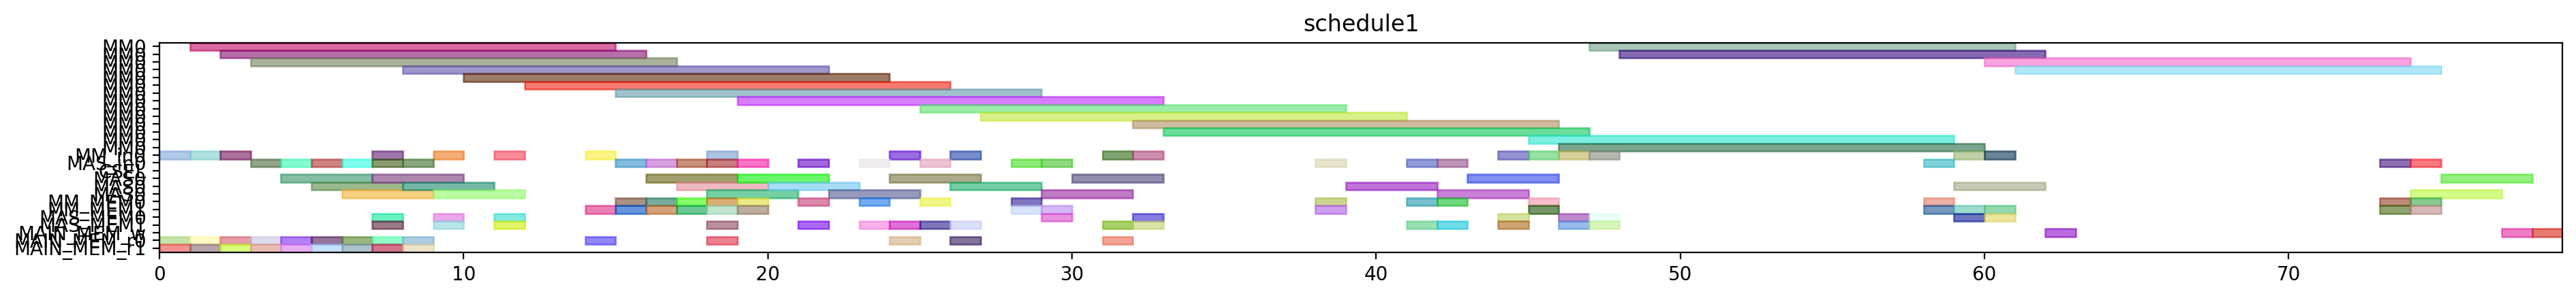

Reproduce this figure in Python.
from pyschedule import Scenario, solvers, plotters, alt


def solve():
	horizon = 180
	S = Scenario("schedule1", horizon=horizon)

	# resource
	MM = S.Resources('MM', num=1, size=14)
	MM_in = S.Resources('MM_in', num=1)
	MAS_in = S.Resources('MAS_in', num=1)
	CSEL = S.Resource('CSEL')
	MAS = S.Resources('MAS', num=1, size=3, periods=range(1, horizon))
	MM_MEM = S.Resources('MM_MEM', num=2)
	MAS_MEM = S.Resources('MAS_MEM', num=2)
	MAIN_MEM_w = S.Resource('MAIN_MEM_w', size=1)
	MAIN_MEM_r = S.Resources('MAIN_MEM_r', num=2)

	# result of previous scheduling
	t2_in = S.Task('t2_in', length=1, delay_cost=1)
	S += t2_in >= 0
	t2_in += MM_in[0]

	t2_mem0 = S.Task('t2_mem0', length=1, delay_cost=1)
	S += t2_mem0 >= 0
	t2_mem0 += MAIN_MEM_r[0]

	t2_mem1 = S.Task('t2_mem1', length=1, delay_cost=1)
	S += t2_mem1 >= 0
	t2_mem1 += MAIN_MEM_r[1]

	t0_in = S.Task('t0_in', length=1, delay_cost=1)
	S += t0_in >= 1
	t0_in += MM_in[0]

	t0_mem0 = S.Task('t0_mem0', length=1, delay_cost=1)
	S += t0_mem0 >= 1
	t0_mem0 += MAIN_MEM_r[0]

	t0_mem1 = S.Task('t0_mem1', length=1, delay_cost=1)
	S += t0_mem1 >= 1
	t0_mem1 += MAIN_MEM_r[1]

	t2 = S.Task('t2', length=14, delay_cost=1)
	S += t2 >= 1
	t2 += MM[0]

	t0 = S.Task('t0', length=14, delay_cost=1)
	S += t0 >= 2
	t0 += MM[0]

	t1_in = S.Task('t1_in', length=1, delay_cost=1)
	S += t1_in >= 2
	t1_in += MM_in[0]

	t1_mem0 = S.Task('t1_mem0', length=1, delay_cost=1)
	S += t1_mem0 >= 2
	t1_mem0 += MAIN_MEM_r[0]

	t1_mem1 = S.Task('t1_mem1', length=1, delay_cost=1)
	S += t1_mem1 >= 2
	t1_mem1 += MAIN_MEM_r[1]

	t1 = S.Task('t1', length=14, delay_cost=1)
	S += t1 >= 3
	t1 += MM[0]

	t9_in = S.Task('t9_in', length=1, delay_cost=1)
	S += t9_in >= 3
	t9_in += MAS_in[0]

	t9_mem0 = S.Task('t9_mem0', length=1, delay_cost=1)
	S += t9_mem0 >= 3
	t9_mem0 += MAIN_MEM_r[0]

	t9_mem1 = S.Task('t9_mem1', length=1, delay_cost=1)
	S += t9_mem1 >= 3
	t9_mem1 += MAIN_MEM_r[1]

	t8_in = S.Task('t8_in', length=1, delay_cost=1)
	S += t8_in >= 4
	t8_in += MAS_in[0]

	t8_mem0 = S.Task('t8_mem0', length=1, delay_cost=1)
	S += t8_mem0 >= 4
	t8_mem0 += MAIN_MEM_r[0]

	t8_mem1 = S.Task('t8_mem1', length=1, delay_cost=1)
	S += t8_mem1 >= 4
	t8_mem1 += MAIN_MEM_r[1]

	t9 = S.Task('t9', length=3, delay_cost=1)
	S += t9 >= 4
	t9 += MAS[0]

	t3_in = S.Task('t3_in', length=1, delay_cost=1)
	S += t3_in >= 5
	t3_in += MAS_in[0]

	t3_mem0 = S.Task('t3_mem0', length=1, delay_cost=1)
	S += t3_mem0 >= 5
	t3_mem0 += MAIN_MEM_r[0]

	t3_mem1 = S.Task('t3_mem1', length=1, delay_cost=1)
	S += t3_mem1 >= 5
	t3_mem1 += MAIN_MEM_r[1]

	t8 = S.Task('t8', length=3, delay_cost=1)
	S += t8 >= 5
	t8 += MAS[0]

	t3 = S.Task('t3', length=3, delay_cost=1)
	S += t3 >= 6
	t3 += MAS[0]

	t4_in = S.Task('t4_in', length=1, delay_cost=1)
	S += t4_in >= 6
	t4_in += MAS_in[0]

	t4_mem0 = S.Task('t4_mem0', length=1, delay_cost=1)
	S += t4_mem0 >= 6
	t4_mem0 += MAIN_MEM_r[0]

	t4_mem1 = S.Task('t4_mem1', length=1, delay_cost=1)
	S += t4_mem1 >= 6
	t4_mem1 += MAIN_MEM_r[1]

	t10_in = S.Task('t10_in', length=1, delay_cost=1)
	S += t10_in >= 7
	t10_in += MM_in[0]

	t10_mem0 = S.Task('t10_mem0', length=1, delay_cost=1)
	S += t10_mem0 >= 7
	t10_mem0 += MAS_MEM[0]

	t10_mem1 = S.Task('t10_mem1', length=1, delay_cost=1)
	S += t10_mem1 >= 7
	t10_mem1 += MAS_MEM[1]

	t13_in = S.Task('t13_in', length=1, delay_cost=1)
	S += t13_in >= 7
	t13_in += MAS_in[0]

	t13_mem0 = S.Task('t13_mem0', length=1, delay_cost=1)
	S += t13_mem0 >= 7
	t13_mem0 += MAIN_MEM_r[0]

	t13_mem1 = S.Task('t13_mem1', length=1, delay_cost=1)
	S += t13_mem1 >= 7
	t13_mem1 += MAIN_MEM_r[1]

	t4 = S.Task('t4', length=3, delay_cost=1)
	S += t4 >= 7
	t4 += MAS[0]

	t10 = S.Task('t10', length=14, delay_cost=1)
	S += t10 >= 8
	t10 += MM[0]

	t13 = S.Task('t13', length=3, delay_cost=1)
	S += t13 >= 8
	t13 += MAS[0]

	t14_in = S.Task('t14_in', length=1, delay_cost=1)
	S += t14_in >= 8
	t14_in += MAS_in[0]

	t14_mem0 = S.Task('t14_mem0', length=1, delay_cost=1)
	S += t14_mem0 >= 8
	t14_mem0 += MAIN_MEM_r[0]

	t14_mem1 = S.Task('t14_mem1', length=1, delay_cost=1)
	S += t14_mem1 >= 8
	t14_mem1 += MAIN_MEM_r[1]

	t14 = S.Task('t14', length=3, delay_cost=1)
	S += t14 >= 9
	t14 += MAS[0]

	t5_in = S.Task('t5_in', length=1, delay_cost=1)
	S += t5_in >= 9
	t5_in += MM_in[0]

	t5_mem0 = S.Task('t5_mem0', length=1, delay_cost=1)
	S += t5_mem0 >= 9
	t5_mem0 += MAS_MEM[0]

	t5_mem1 = S.Task('t5_mem1', length=1, delay_cost=1)
	S += t5_mem1 >= 9
	t5_mem1 += MAS_MEM[1]

	t5 = S.Task('t5', length=14, delay_cost=1)
	S += t5 >= 10
	t5 += MM[0]

	t15_in = S.Task('t15_in', length=1, delay_cost=1)
	S += t15_in >= 11
	t15_in += MM_in[0]

	t15_mem0 = S.Task('t15_mem0', length=1, delay_cost=1)
	S += t15_mem0 >= 11
	t15_mem0 += MAS_MEM[0]

	t15_mem1 = S.Task('t15_mem1', length=1, delay_cost=1)
	S += t15_mem1 >= 11
	t15_mem1 += MAS_MEM[1]

	t15 = S.Task('t15', length=14, delay_cost=1)
	S += t15 >= 12
	t15 += MM[0]

	t26_in = S.Task('t26_in', length=1, delay_cost=1)
	S += t26_in >= 14
	t26_in += MM_in[0]

	t26_mem0 = S.Task('t26_mem0', length=1, delay_cost=1)
	S += t26_mem0 >= 14
	t26_mem0 += MAIN_MEM_r[0]

	t26_mem1 = S.Task('t26_mem1', length=1, delay_cost=1)
	S += t26_mem1 >= 14
	t26_mem1 += MM_MEM[1]

	t24_in = S.Task('t24_in', length=1, delay_cost=1)
	S += t24_in >= 15
	t24_in += MAS_in[0]

	t24_mem0 = S.Task('t24_mem0', length=1, delay_cost=1)
	S += t24_mem0 >= 15
	t24_mem0 += MM_MEM[0]

	t24_mem1 = S.Task('t24_mem1', length=1, delay_cost=1)
	S += t24_mem1 >= 15
	t24_mem1 += MM_MEM[1]

	t26 = S.Task('t26', length=14, delay_cost=1)
	S += t26 >= 15
	t26 += MM[0]

	t11_in = S.Task('t11_in', length=1, delay_cost=1)
	S += t11_in >= 16
	t11_in += MAS_in[0]

	t11_mem0 = S.Task('t11_mem0', length=1, delay_cost=1)
	S += t11_mem0 >= 16
	t11_mem0 += MM_MEM[0]

	t11_mem1 = S.Task('t11_mem1', length=1, delay_cost=1)
	S += t11_mem1 >= 16
	t11_mem1 += MM_MEM[1]

	t24 = S.Task('t24', length=3, delay_cost=1)
	S += t24 >= 16
	t24 += MAS[0]

	t11 = S.Task('t11', length=3, delay_cost=1)
	S += t11 >= 17
	t11 += MAS[0]

	t16_in = S.Task('t16_in', length=1, delay_cost=1)
	S += t16_in >= 17
	t16_in += MAS_in[0]

	t16_mem0 = S.Task('t16_mem0', length=1, delay_cost=1)
	S += t16_mem0 >= 17
	t16_mem0 += MM_MEM[0]

	t16_mem1 = S.Task('t16_mem1', length=1, delay_cost=1)
	S += t16_mem1 >= 17
	t16_mem1 += MM_MEM[1]

	t16 = S.Task('t16', length=3, delay_cost=1)
	S += t16 >= 18
	t16 += MAS[0]

	t19_in = S.Task('t19_in', length=1, delay_cost=1)
	S += t19_in >= 18
	t19_in += MM_in[0]

	t19_mem0 = S.Task('t19_mem0', length=1, delay_cost=1)
	S += t19_mem0 >= 18
	t19_mem0 += MAIN_MEM_r[0]

	t19_mem1 = S.Task('t19_mem1', length=1, delay_cost=1)
	S += t19_mem1 >= 18
	t19_mem1 += MM_MEM[1]

	t25_in = S.Task('t25_in', length=1, delay_cost=1)
	S += t25_in >= 18
	t25_in += MAS_in[0]

	t25_mem0 = S.Task('t25_mem0', length=1, delay_cost=1)
	S += t25_mem0 >= 18
	t25_mem0 += MM_MEM[0]

	t25_mem1 = S.Task('t25_mem1', length=1, delay_cost=1)
	S += t25_mem1 >= 18
	t25_mem1 += MAS_MEM[1]

	t19 = S.Task('t19', length=14, delay_cost=1)
	S += t19 >= 19
	t19 += MM[0]

	t25 = S.Task('t25', length=3, delay_cost=1)
	S += t25 >= 19
	t25 += MAS[0]

	t6_in = S.Task('t6_in', length=1, delay_cost=1)
	S += t6_in >= 19
	t6_in += MAS_in[0]

	t6_mem0 = S.Task('t6_mem0', length=1, delay_cost=1)
	S += t6_mem0 >= 19
	t6_mem0 += MM_MEM[0]

	t6_mem1 = S.Task('t6_mem1', length=1, delay_cost=1)
	S += t6_mem1 >= 19
	t6_mem1 += MM_MEM[1]

	t6 = S.Task('t6', length=3, delay_cost=1)
	S += t6 >= 20
	t6 += MAS[0]

	t12_in = S.Task('t12_in', length=1, delay_cost=1)
	S += t12_in >= 21
	t12_in += MAS_in[0]

	t12_mem0 = S.Task('t12_mem0', length=1, delay_cost=1)
	S += t12_mem0 >= 21
	t12_mem0 += MM_MEM[0]

	t12_mem1 = S.Task('t12_mem1', length=1, delay_cost=1)
	S += t12_mem1 >= 21
	t12_mem1 += MAS_MEM[1]

	t12 = S.Task('t12', length=3, delay_cost=1)
	S += t12 >= 22
	t12 += MAS[0]

	t7_in = S.Task('t7_in', length=1, delay_cost=1)
	S += t7_in >= 23
	t7_in += MAS_in[0]

	t7_mem0 = S.Task('t7_mem0', length=1, delay_cost=1)
	S += t7_mem0 >= 23
	t7_mem0 += MM_MEM[0]

	t7_mem1 = S.Task('t7_mem1', length=1, delay_cost=1)
	S += t7_mem1 >= 23
	t7_mem1 += MAS_MEM[1]

	t18_in = S.Task('t18_in', length=1, delay_cost=1)
	S += t18_in >= 24
	t18_in += MM_in[0]

	t18_mem0 = S.Task('t18_mem0', length=1, delay_cost=1)
	S += t18_mem0 >= 24
	t18_mem0 += MAIN_MEM_r[0]

	t18_mem1 = S.Task('t18_mem1', length=1, delay_cost=1)
	S += t18_mem1 >= 24
	t18_mem1 += MAS_MEM[1]

	t7 = S.Task('t7', length=3, delay_cost=1)
	S += t7 >= 24
	t7 += MAS[0]

	t17_in = S.Task('t17_in', length=1, delay_cost=1)
	S += t17_in >= 25
	t17_in += MAS_in[0]

	t17_mem0 = S.Task('t17_mem0', length=1, delay_cost=1)
	S += t17_mem0 >= 25
	t17_mem0 += MM_MEM[0]

	t17_mem1 = S.Task('t17_mem1', length=1, delay_cost=1)
	S += t17_mem1 >= 25
	t17_mem1 += MAS_MEM[1]

	t18 = S.Task('t18', length=14, delay_cost=1)
	S += t18 >= 25
	t18 += MM[0]

	t17 = S.Task('t17', length=3, delay_cost=1)
	S += t17 >= 26
	t17 += MAS[0]

	t27_in = S.Task('t27_in', length=1, delay_cost=1)
	S += t27_in >= 26
	t27_in += MM_in[0]

	t27_mem0 = S.Task('t27_mem0', length=1, delay_cost=1)
	S += t27_mem0 >= 26
	t27_mem0 += MAIN_MEM_r[0]

	t27_mem1 = S.Task('t27_mem1', length=1, delay_cost=1)
	S += t27_mem1 >= 26
	t27_mem1 += MAS_MEM[1]

	t27 = S.Task('t27', length=14, delay_cost=1)
	S += t27 >= 27
	t27 += MM[0]

	t29_in = S.Task('t29_in', length=1, delay_cost=1)
	S += t29_in >= 28
	t29_in += MAS_in[0]

	t29_mem0 = S.Task('t29_mem0', length=1, delay_cost=1)
	S += t29_mem0 >= 28
	t29_mem0 += MM_MEM[0]

	t29_mem1 = S.Task('t29_mem1', length=1, delay_cost=1)
	S += t29_mem1 >= 28
	t29_mem1 += MM_MEM[1]

	t28_in = S.Task('t28_in', length=1, delay_cost=1)
	S += t28_in >= 29
	t28_in += MAS_in[0]

	t28_mem0 = S.Task('t28_mem0', length=1, delay_cost=1)
	S += t28_mem0 >= 29
	t28_mem0 += MAS_MEM[0]

	t28_mem1 = S.Task('t28_mem1', length=1, delay_cost=1)
	S += t28_mem1 >= 29
	t28_mem1 += MM_MEM[1]

	t29 = S.Task('t29', length=3, delay_cost=1)
	S += t29 >= 29
	t29 += MAS[0]

	t28 = S.Task('t28', length=3, delay_cost=1)
	S += t28 >= 30
	t28 += MAS[0]

	t30_in = S.Task('t30_in', length=1, delay_cost=1)
	S += t30_in >= 31
	t30_in += MM_in[0]

	t30_mem0 = S.Task('t30_mem0', length=1, delay_cost=1)
	S += t30_mem0 >= 31
	t30_mem0 += MAIN_MEM_r[0]

	t30_mem1 = S.Task('t30_mem1', length=1, delay_cost=1)
	S += t30_mem1 >= 31
	t30_mem1 += MAS_MEM[1]

	t30 = S.Task('t30', length=14, delay_cost=1)
	S += t30 >= 32
	t30 += MM[0]

	t35_in = S.Task('t35_in', length=1, delay_cost=1)
	S += t35_in >= 32
	t35_in += MM_in[0]

	t35_mem0 = S.Task('t35_mem0', length=1, delay_cost=1)
	S += t35_mem0 >= 32
	t35_mem0 += MAS_MEM[0]

	t35_mem1 = S.Task('t35_mem1', length=1, delay_cost=1)
	S += t35_mem1 >= 32
	t35_mem1 += MAS_MEM[1]

	t35 = S.Task('t35', length=14, delay_cost=1)
	S += t35 >= 33
	t35 += MM[0]

	t20_in = S.Task('t20_in', length=1, delay_cost=1)
	S += t20_in >= 38
	t20_in += MAS_in[0]

	t20_mem0 = S.Task('t20_mem0', length=1, delay_cost=1)
	S += t20_mem0 >= 38
	t20_mem0 += MM_MEM[0]

	t20_mem1 = S.Task('t20_mem1', length=1, delay_cost=1)
	S += t20_mem1 >= 38
	t20_mem1 += MM_MEM[1]

	t20 = S.Task('t20', length=3, delay_cost=1)
	S += t20 >= 39
	t20 += MAS[0]

	t31_in = S.Task('t31_in', length=1, delay_cost=1)
	S += t31_in >= 45
	t31_in += MM_in[0]

	t31_mem0 = S.Task('t31_mem0', length=1, delay_cost=1)
	S += t31_mem0 >= 45
	t31_mem0 += MM_MEM[0]

	t31_mem1 = S.Task('t31_mem1', length=1, delay_cost=1)
	S += t31_mem1 >= 45
	t31_mem1 += MM_MEM[1]

	t31 = S.Task('t31', length=14, delay_cost=1)
	S += t31 >= 46
	t31 += MM[0]


	# new tasks
	t21 = S.Task('t21', length=3, delay_cost=1)
	t21 += alt(MAS)
	t21_in = S.Task('t21_in', length=1, delay_cost=1)
	t21_in += alt(MAS_in)
	S += t21_in*MAS_in[0]<=t21*MAS[0]

	t21_mem0 = S.Task('t21_mem0', length=1, delay_cost=1)
	t21_mem0 += MM_MEM[0]
	S += 16 < t21_mem0
	S += t21_mem0 <= t21

	t21_mem1 = S.Task('t21_mem1', length=1, delay_cost=1)
	t21_mem1 += MAS_MEM[1]
	S += 41 < t21_mem1
	S += t21_mem1 <= t21

	t22 = S.Task('t22', length=3, delay_cost=1)
	t22 += alt(MAS)
	t22_in = S.Task('t22_in', length=1, delay_cost=1)
	t22_in += alt(MAS_in)
	S += t22_in*MAS_in[0]<=t22*MAS[0]

	t22_mem0 = S.Task('t22_mem0', length=1, delay_cost=1)
	t22_mem0 += MM_MEM[0]
	S += 16 < t22_mem0
	S += t22_mem0 <= t22

	t22_mem1 = S.Task('t22_mem1', length=1, delay_cost=1)
	t22_mem1 += MAS_MEM[1]
	S += 41 < t22_mem1
	S += t22_mem1 <= t22

	t32 = S.Task('t32', length=14, delay_cost=1)
	t32 += alt(MM)
	t32_in = S.Task('t32_in', length=1, delay_cost=1)
	t32_in += alt(MM_in)
	S += t32_in*MM_in[0]<=t32*MM[0]
	t32_mem0 = S.Task('t32_mem0', length=1, delay_cost=1)
	t32_mem0 += MAS_MEM[0]
	S += 32 < t32_mem0
	S += t32_mem0 <= t32

	t32_mem1 = S.Task('t32_mem1', length=1, delay_cost=1)
	t32_mem1 += MM_MEM[1]
	S += 59 < t32_mem1
	S += t32_mem1 <= t32

	t33 = S.Task('t33', length=14, delay_cost=1)
	t33 += alt(MM)
	t33_in = S.Task('t33_in', length=1, delay_cost=1)
	t33_in += alt(MM_in)
	S += t33_in*MM_in[0]<=t33*MM[0]
	t33_mem0 = S.Task('t33_mem0', length=1, delay_cost=1)
	t33_mem0 += MAS_MEM[0]
	S += 28 < t33_mem0
	S += t33_mem0 <= t33

	t33_mem1 = S.Task('t33_mem1', length=1, delay_cost=1)
	t33_mem1 += MM_MEM[1]
	S += 59 < t33_mem1
	S += t33_mem1 <= t33

	t23 = S.Task('t23', length=14, delay_cost=1)
	t23 += alt(MM)
	t23_in = S.Task('t23_in', length=1, delay_cost=1)
	t23_in += alt(MM_in)
	S += t23_in*MM_in[0]<=t23*MM[0]
	t23_mem0 = S.Task('t23_mem0', length=1, delay_cost=1)
	t23_mem0 += alt(MAS_MEM)
	S += (t21*MAS[0])-1 < t23_mem0*MAS_MEM[0]
	S += t23_mem0 <= t23

	t23_mem1 = S.Task('t23_mem1', length=1, delay_cost=1)
	t23_mem1 += alt(MAS_MEM)
	S += (t22*MAS[0])-1 < t23_mem1*MAS_MEM[1]
	S += t23_mem1 <= t23

	t34 = S.Task('t34', length=14, delay_cost=1)
	t34 += alt(MM)
	t34_in = S.Task('t34_in', length=1, delay_cost=1)
	t34_in += alt(MM_in)
	S += t34_in*MM_in[0]<=t34*MM[0]
	t34_mem0 = S.Task('t34_mem0', length=1, delay_cost=1)
	t34_mem0 += MAS_MEM[0]
	S += 26 < t34_mem0
	S += t34_mem0 <= t34

	t34_mem1 = S.Task('t34_mem1', length=1, delay_cost=1)
	t34_mem1 += alt(MAS_MEM)
	S += (t21*MAS[0])-1 < t34_mem1*MAS_MEM[1]
	S += t34_mem1 <= t34

	t36 = S.Task('t36', length=14, delay_cost=1)
	t36 += alt(MM)
	t36_in = S.Task('t36_in', length=1, delay_cost=1)
	t36_in += alt(MM_in)
	S += t36_in*MM_in[0]<=t36*MM[0]
	t36_mem0 = S.Task('t36_mem0', length=1, delay_cost=1)
	t36_mem0 += MAS_MEM[0]
	S += 28 < t36_mem0
	S += t36_mem0 <= t36

	t36_mem1 = S.Task('t36_mem1', length=1, delay_cost=1)
	t36_mem1 += alt(MAS_MEM)
	S += (t22*MAS[0])-1 < t36_mem1*MAS_MEM[1]
	S += t36_mem1 <= t36

	PY_new = S.Task('PY_new', length=3, delay_cost=1)
	PY_new += alt(MAS)
	PY_new_in = S.Task('PY_new_in', length=1, delay_cost=1)
	PY_new_in += alt(MAS_in)
	S += PY_new_in*MAS_in[0]<=PY_new*MAS[0]

	S += 0<PY_new

	PY_new_w = S.Task('PY_new_w', length=1, delay_cost=1)
	PY_new_w += alt(MAIN_MEM_w)
	S += PY_new <= PY_new_w

	PY_new_mem0 = S.Task('PY_new_mem0', length=1, delay_cost=1)
	PY_new_mem0 += alt(MM_MEM)
	S += (t23*MM[0])-1 < PY_new_mem0*MM_MEM[0]
	S += PY_new_mem0 <= PY_new

	PY_new_mem1 = S.Task('PY_new_mem1', length=1, delay_cost=1)
	PY_new_mem1 += alt(MM_MEM)
	S += (t32*MM[0])-1 < PY_new_mem1*MM_MEM[1]
	S += PY_new_mem1 <= PY_new

	PX_new = S.Task('PX_new', length=3, delay_cost=1)
	PX_new += alt(MAS)
	PX_new_in = S.Task('PX_new_in', length=1, delay_cost=1)
	PX_new_in += alt(MAS_in)
	S += PX_new_in*MAS_in[0]<=PX_new*MAS[0]

	S += 0<PX_new

	PX_new_w = S.Task('PX_new_w', length=1, delay_cost=1)
	PX_new_w += alt(MAIN_MEM_w)
	S += PX_new <= PX_new_w

	PX_new_mem0 = S.Task('PX_new_mem0', length=1, delay_cost=1)
	PX_new_mem0 += alt(MM_MEM)
	S += (t34*MM[0])-1 < PX_new_mem0*MM_MEM[0]
	S += PX_new_mem0 <= PX_new

	PX_new_mem1 = S.Task('PX_new_mem1', length=1, delay_cost=1)
	PX_new_mem1 += alt(MM_MEM)
	S += (t33*MM[0])-1 < PX_new_mem1*MM_MEM[1]
	S += PX_new_mem1 <= PX_new

	PZ_new = S.Task('PZ_new', length=3, delay_cost=1)
	PZ_new += alt(MAS)
	PZ_new_in = S.Task('PZ_new_in', length=1, delay_cost=1)
	PZ_new_in += alt(MAS_in)
	S += PZ_new_in*MAS_in[0]<=PZ_new*MAS[0]

	S += 0<PZ_new

	PZ_new_w = S.Task('PZ_new_w', length=1, delay_cost=1)
	PZ_new_w += alt(MAIN_MEM_w)
	S += PZ_new <= PZ_new_w

	PZ_new_mem0 = S.Task('PZ_new_mem0', length=1, delay_cost=1)
	PZ_new_mem0 += alt(MM_MEM)
	S += (t36*MM[0])-1 < PZ_new_mem0*MM_MEM[0]
	S += PZ_new_mem0 <= PZ_new

	PZ_new_mem1 = S.Task('PZ_new_mem1', length=1, delay_cost=1)
	PZ_new_mem1 += MM_MEM[1]
	S += 46 < PZ_new_mem1
	S += PZ_new_mem1 <= PZ_new

	solvers.mip.solve(S,msg=1,kind='CPLEX',ratio_gap=1.01)

	solution = [['hoge']*len(S.solution()[1]) for i in range(len(S.solution()))]
	for i in range(len(S.solution())):
		for j in range(len(S.solution()[i])):
			solution[i][j]=str(S.solution()[i][j])
	print(solution)

	cycles = int(solution[-1][3])

	pic_file_name = "/mnt/rose/usr1/fukuda/ABE/multiRAM_multiMAS_16mux/scheduling_result/stage14MM1_stage3MAS1/EP_ADD_A_ANY/schedule1.png"
	if(S.solution() != []):
		plotters.matplotlib.plot(S,img_filename=pic_file_name, show_task_labels=False, fig_size=(cycles*0.25+3, 2))

	return solution
